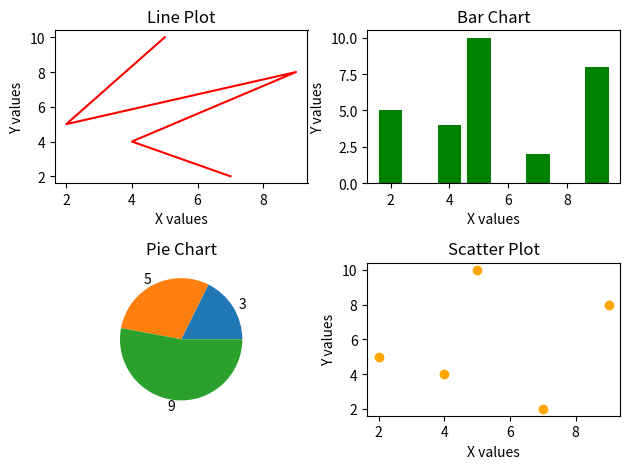

Here is the Python script that generated this plot:
import matplotlib.pyplot as plt

x = [5, 2, 9, 4, 7]
y = [10, 5, 8, 4, 2]
z = [3,5,9]
labels = z

# Line plot
plt.subplot(2, 2, 1)
plt.plot(x, y, color='red')
plt.title("Line Plot")
plt.xlabel("X values")
plt.ylabel("Y values")

# Bar chart
plt.subplot(2, 2, 2)
plt.bar(x, y, color='green')
plt.title("Bar Chart")
plt.xlabel("X values")
plt.ylabel("Y values")

# Pie chart
plt.subplot(2, 2, 3)
plt.pie(z,labels=labels)
plt.title("Pie Chart")

# Scatter plot
plt.subplot(2, 2, 4)
plt.scatter(x, y, color='orange')
plt.title("Scatter Plot")
plt.xlabel("X values")
plt.ylabel("Y values")

plt.tight_layout()
plt.show()
